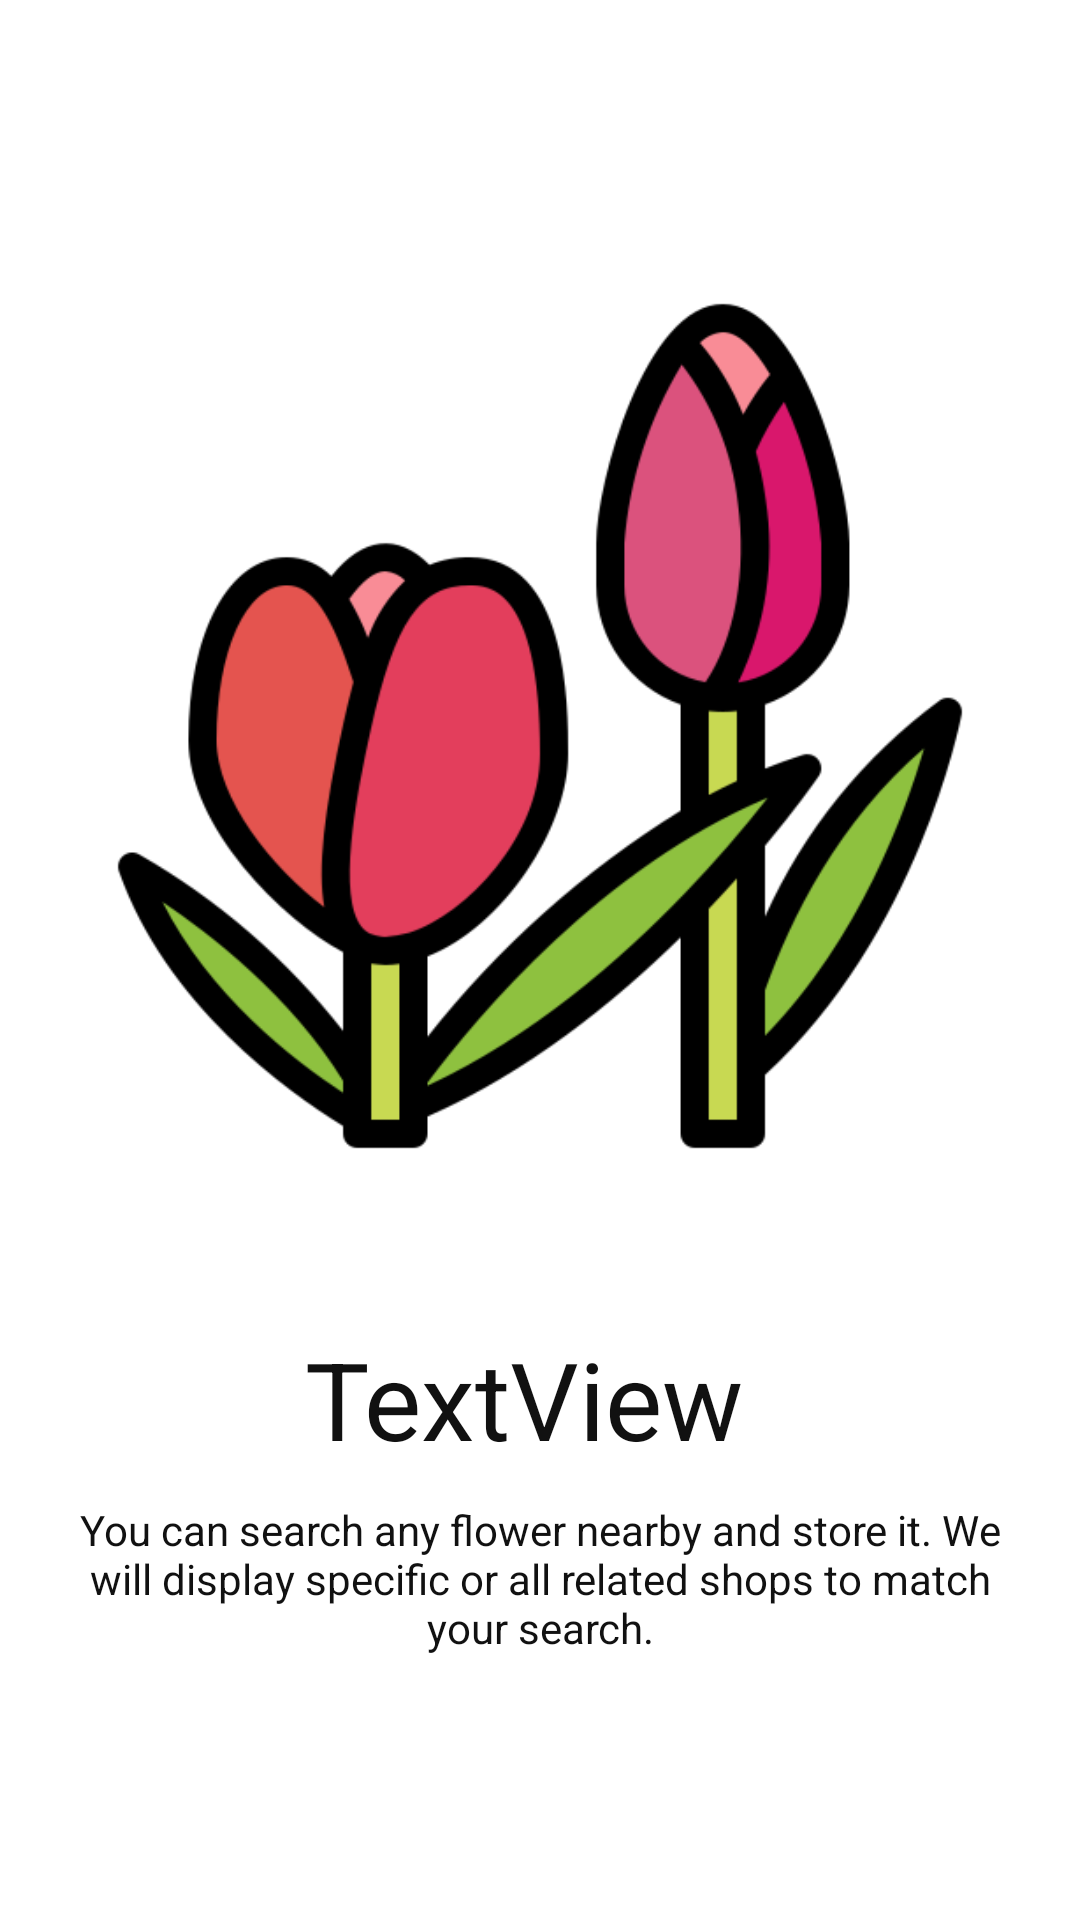

The Android layout XML behind this screen, and the referenced resources:
<!-- AndroidManifest.xml: application theme Theme.FlowerHunt -->
<!-- res/layout/slides_layout.xml -->
<?xml version="1.0" encoding="utf-8"?>
<androidx.constraintlayout.widget.ConstraintLayout xmlns:android="http://schemas.android.com/apk/res/android"
    android:layout_width="match_parent"
    android:layout_height="match_parent"
    xmlns:app="http://schemas.android.com/apk/res-auto"
    android:padding="10dp">
    <ImageView
        android:id="@+id/slider_image"
        android:layout_width="0dp"
        android:layout_height="400dp"
        android:layout_marginTop="32dp"
        android:padding="20dp"
        app:layout_constraintEnd_toEndOf="parent"
        app:layout_constraintStart_toStartOf="parent"
        app:layout_constraintTop_toTopOf="parent"
        app:srcCompat="@drawable/tulip" />

    <TextView
        android:id="@+id/slider_heading"
        android:layout_width="wrap_content"
        android:layout_height="wrap_content"
        android:gravity="center"
        android:text="TextView"
        android:textSize="36sp"
        android:textColor="#111"
        app:layout_constraintEnd_toEndOf="parent"
        app:layout_constraintHorizontal_bias="0.471"
        app:layout_constraintStart_toStartOf="parent"
        app:layout_constraintTop_toBottomOf="@+id/slider_image" />

    <TextView
        android:id="@+id/slider_desc"
        android:layout_width="wrap_content"
        android:layout_height="wrap_content"
        android:gravity="center"
        android:padding="10dp"
        android:textColor="#111"
        android:text="@string/first_slide_desc"
        android:textSize="14sp"
        app:layout_constraintEnd_toEndOf="parent"
        app:layout_constraintStart_toStartOf="parent"
        app:layout_constraintTop_toBottomOf="@+id/slider_heading" />
</androidx.constraintlayout.widget.ConstraintLayout>
<!-- resources referenced by this layout -->
<resources>
  <!-- drawable tulip: png bitmap (drawable, 37675 bytes) -->
  <string name="first_slide_desc">You can search any flower nearby and store it. We will display specific or all related shops to match your search. </string>
  <style name="Theme.FlowerHunt" parent="Theme.MaterialComponents.DayNight.NoActionBar">
          
          <item name="colorPrimary">#7EB45C</item>
          <item name="colorPrimaryVariant">#7EB45C</item>
          <item name="colorOnPrimary">@color/white</item>
          
          <item name="colorSecondary">@color/teal_200</item>
          <item name="colorSecondaryVariant">@color/teal_700</item>
          <item name="colorOnSecondary">@color/black</item>
          
          <item name="colorPrimaryDark">#7EB45C</item>
          
          <item name="android:windowContentTransitions">true</item>
      </style>
  <color name="white">#FFFFFFFF</color>
  <color name="teal_200">#FF03DAC5</color>
  <color name="teal_700">#FF018786</color>
  <color name="black">#FF000000</color>
</resources>
